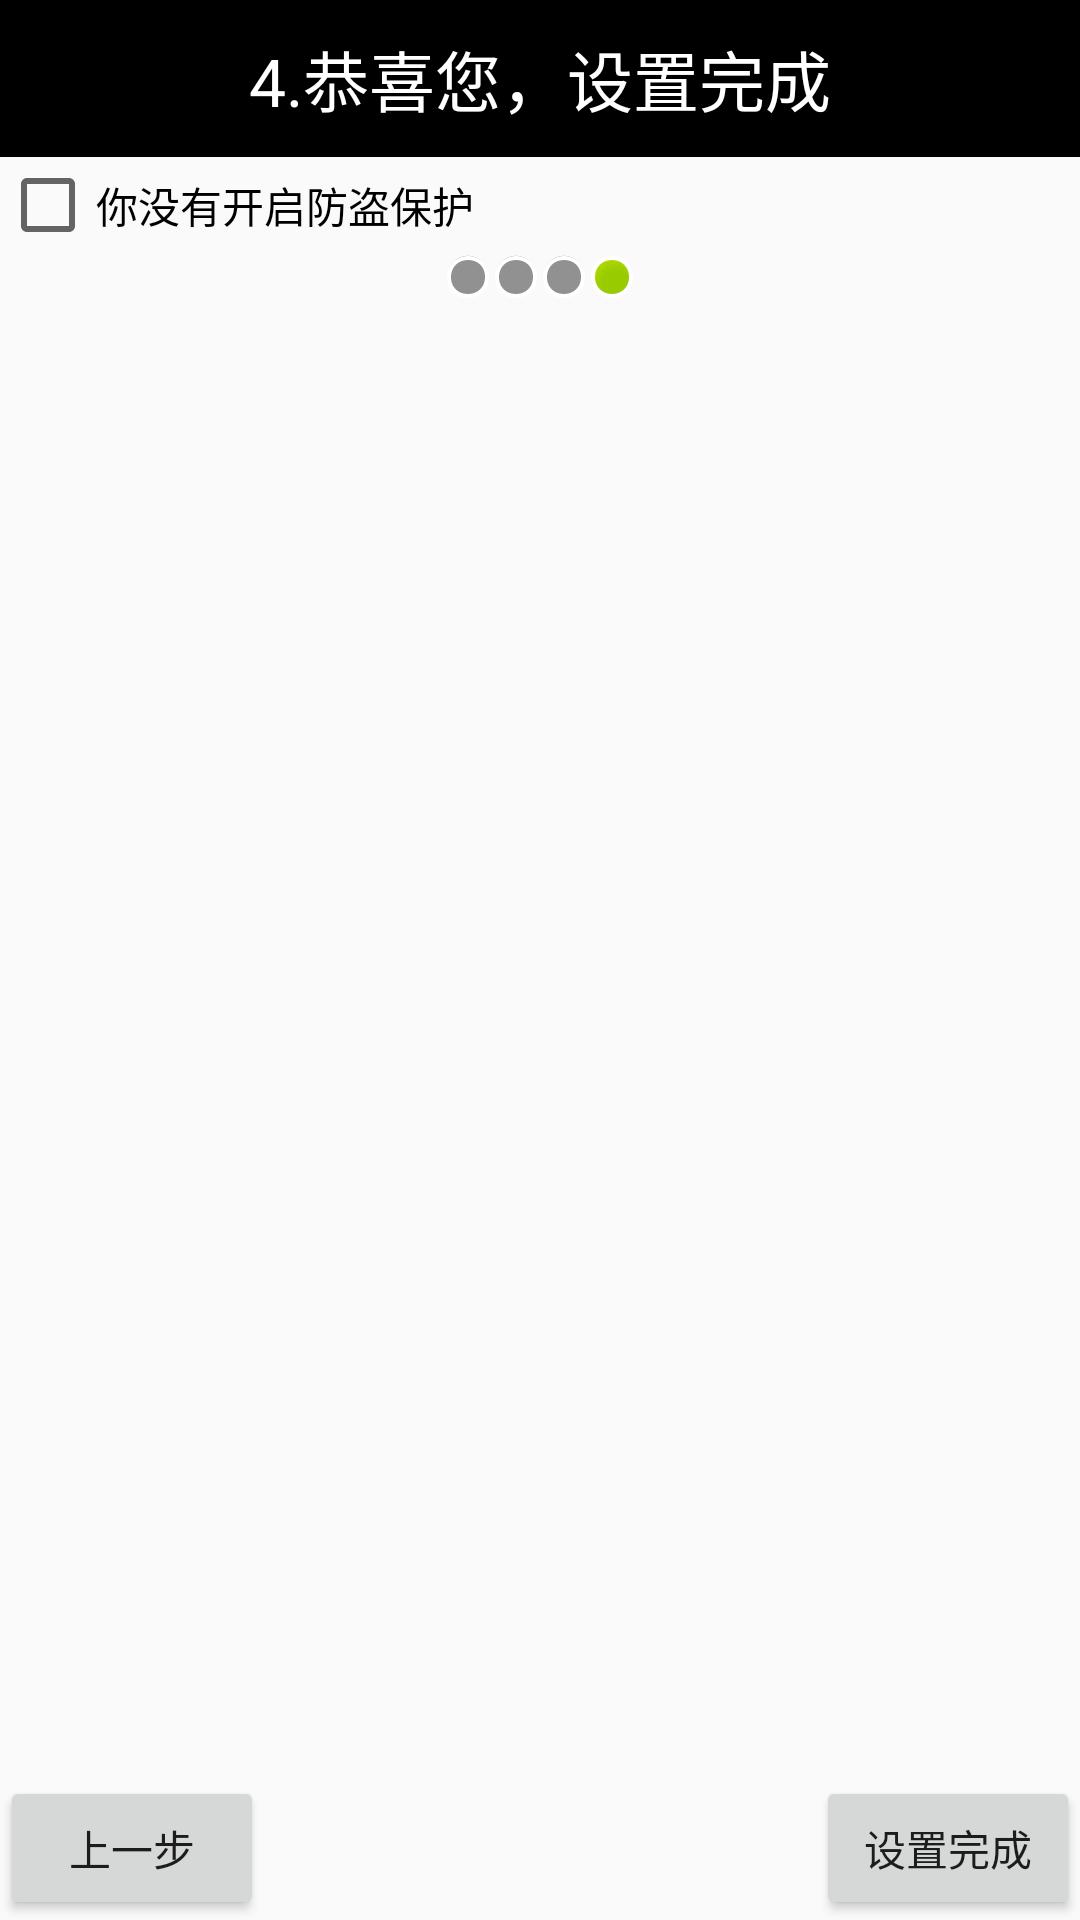

The Android layout XML behind this screen, and the referenced resources:
<!-- AndroidManifest.xml: application theme AppTheme -->
<!-- res/layout/activity_foure.xml -->
<?xml version="1.0" encoding="utf-8"?>
<LinearLayout xmlns:android="http://schemas.android.com/apk/res/android"
    xmlns:itheima="http://schemas.android.com/apk/res/com.itheima.mobliesafe72"
    android:layout_width="match_parent"
    android:layout_height="match_parent"
    android:orientation="vertical" >
	
    <TextView
        android:id="@+id/textView1"
        android:layout_width="match_parent"
        android:layout_height="wrap_content"
        android:text="4.恭喜您，设置完成" 
        android:gravity="center_horizontal"
        android:textSize="22sp"
        android:background="#000000"
        android:paddingTop="10dp"
        android:textColor="#fff"
        android:paddingBottom="10dp"
        />
    
    <CheckBox
            android:id="@+id/cb_setup4_protected"
            android:layout_width="wrap_content"
            android:layout_height="wrap_content"
            android:text="你没有开启防盗保护" />
    
    <LinearLayout 
        android:layout_width="match_parent"
        android:layout_height="wrap_content"
        android:gravity="center"
        >
         <ImageView 
            android:layout_width="wrap_content"
            android:layout_height="wrap_content"
            android:src="@android:drawable/presence_invisible"
            />
          <ImageView 
            android:layout_width="wrap_content"
            android:layout_height="wrap_content"
            android:src="@android:drawable/presence_invisible"
            />
           <ImageView 
            android:layout_width="wrap_content"
            android:layout_height="wrap_content"
            android:src="@android:drawable/presence_invisible"
            />
           <ImageView 
            android:layout_width="wrap_content"
            android:layout_height="wrap_content"
            android:src="@android:drawable/presence_online"
            />
    </LinearLayout>
    <RelativeLayout 
        android:layout_width="match_parent"
        android:layout_height="match_parent"
        >
        <ImageView 
            android:layout_width="wrap_content"
            android:layout_height="wrap_content"
            android:src="@drawable/phone"
            android:layout_centerInParent="true"
            />
        
        <Button 
            style="@style/next"
            android:text="设置完成"
            android:drawableRight="@null"
            />
        <Button 
            style="@style/pre"
            />

    </RelativeLayout>
    
    
    
    
    
    
    
    
    
    
    
    
  
</LinearLayout>
<!-- resources referenced by this layout -->
<resources>
  <style name="next">
          <item name="android:layout_width">wrap_content</item>
          <item name="android:layout_height">wrap_content</item>
          <item name="android:text">下一步</item>
          <item name="android:layout_alignParentRight">true</item>
          <item name="android:layout_alignParentBottom">true</item>
          <item name="android:padding">5dp</item>
          <item name="android:onClick">next</item>
      </style>
  <style name="pre">
          <item name="android:layout_width">wrap_content</item>
          <item name="android:layout_height">wrap_content</item>
          <item name="android:text">上一步</item>
          <item name="android:layout_alignParentLeft">true</item>
          <item name="android:layout_alignParentBottom">true</item>
          <item name="android:padding">5dp</item>
          <item name="android:onClick">pre</item>
      </style>
  <style name="AppTheme" parent="Theme.AppCompat.Light.NoActionBar">
          
          <item name="colorPrimary">@color/colorPrimary</item>
          <item name="colorPrimaryDark">@color/colorPrimaryDark</item>
          <item name="colorAccent">@color/colorAccent</item>
      </style>
  <!-- not gathered from this repository: default colours our renderer supplied (Android Studio template values) -->
  <color name="colorPrimary">#FF6200EE</color>
  <color name="colorPrimaryDark">#FF3700B3</color>
  <color name="colorAccent">#FF03DAC5</color>
</resources>
